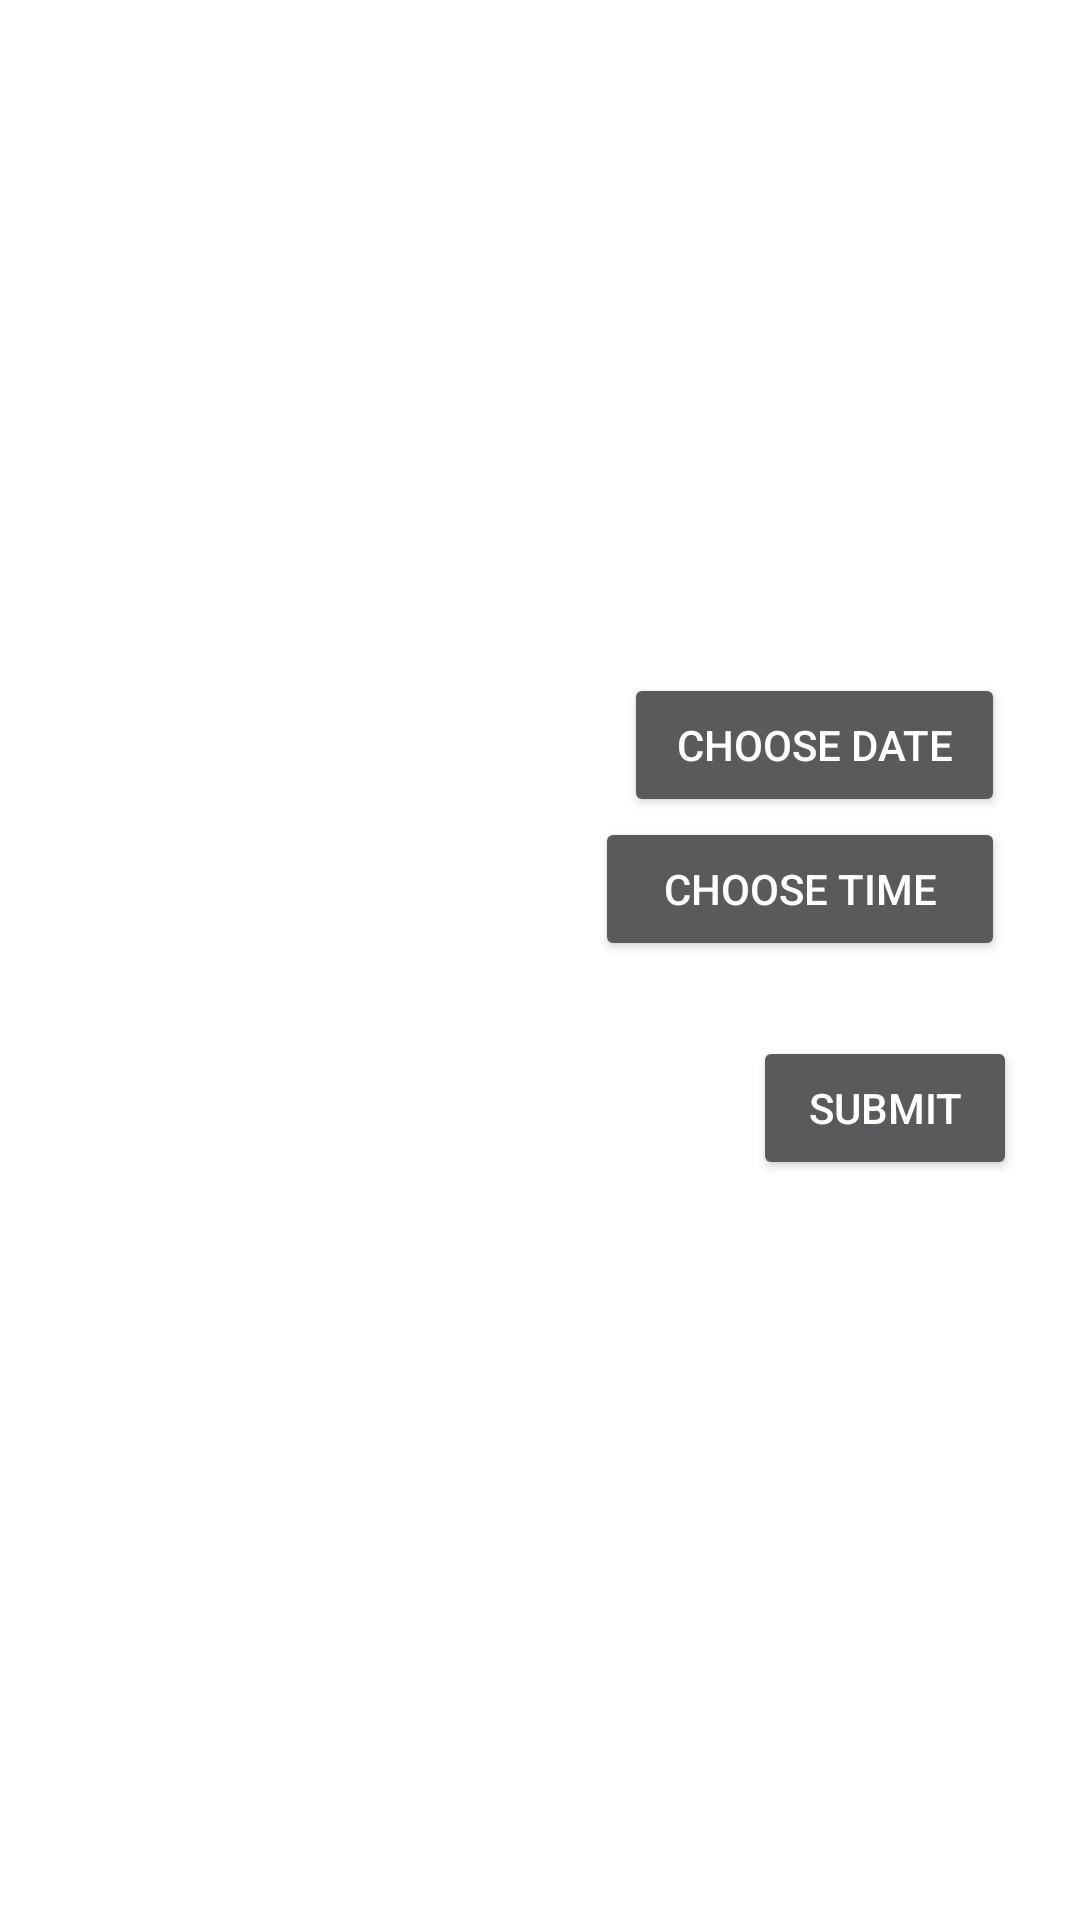

Write the Android layout XML for this screen, with the resource values it uses.
<!-- AndroidManifest.xml: activity theme DialogActivityTheme -->
<!-- res/layout/activity_one.xml -->
<RelativeLayout xmlns:android="http://schemas.android.com/apk/res/android"
    xmlns:tools="http://schemas.android.com/tools" android:layout_width="match_parent"
    android:layout_height="match_parent"
    tools:context="com.compscitutorials.basigarcia.navigationdrawervideotutorial.MainFragment">


    <LinearLayout
        android:id="@+id/onelinearlayout"
        android:layout_width="match_parent"
        android:layout_height="wrap_content"
        android:layout_marginTop="34dp"
        android:orientation="vertical"
        android:padding="25dp"
        android:layout_alignParentTop="true"
        android:layout_alignParentStart="true">

        <EditText
            android:id="@+id/onetextName"
            android:layout_width="match_parent"
            android:layout_height="wrap_content"
            android:layout_alignParentStart="true"
            android:layout_alignParentTop="true"
            android:ems="10"
            android:hint="Name"
            android:inputType="textPersonName" />

        <EditText
            android:id="@+id/onetextDuration"
            android:layout_width="match_parent"
            android:layout_height="wrap_content"
            android:layout_alignParentStart="true"
            android:layout_alignParentTop="true"
            android:ems="10"
            android:hint="Duration"
            android:inputType="numberDecimal" />

        <EditText
            android:id="@+id/onestreetLocation"
            android:layout_width="match_parent"
            android:layout_height="wrap_content"
            android:layout_alignParentStart="true"
            android:layout_alignParentTop="true"
            android:ems="10"
            android:hint="Street Location" />

        <EditText
            android:id="@+id/onecityLocation"
            android:layout_width="match_parent"
            android:layout_height="wrap_content"
            android:layout_alignParentStart="true"
            android:layout_alignParentTop="true"
            android:ems="10"
            android:hint="City Location" />

        <LinearLayout
            android:layout_width="match_parent"
            android:layout_height="wrap_content"
            android:orientation="horizontal">

            <TextView
                android:layout_width="wrap_content"
                android:layout_height="match_parent"
                android:layout_weight="1"
                android:text=" Due Date: "
                android:textSize="18sp" />

            <EditText
                android:id="@+id/onemonthInput"
                android:layout_width="wrap_content"
                android:layout_height="wrap_content"
                android:layout_weight="1"
                android:inputType="numberDecimal" />

            <EditText
                android:id="@+id/onedayInput"
                android:layout_width="wrap_content"
                android:layout_height="wrap_content"
                android:layout_weight="1"
                android:inputType="numberDecimal" />

            <EditText
                android:id="@+id/oneyearInput"
                android:layout_width="wrap_content"
                android:layout_height="wrap_content"
                android:layout_weight="2"
                android:inputType="numberDecimal" />
            <Button
                android:id="@+id/onecalendarButton"
                android:layout_weight="1.5"
                android:layout_height="wrap_content"
                android:layout_width="wrap_content"
                android:text="Choose Date"
                />
        </LinearLayout>

        <LinearLayout
            android:layout_width="match_parent"
            android:layout_height="wrap_content"
            android:orientation="horizontal">

            <TextView
                android:layout_width="wrap_content"
                android:layout_height="match_parent"

                android:layout_weight="1"
                android:text=" Time Due: "
                android:textSize="18sp" />

            <EditText
                android:id="@+id/onehourInput"
                android:layout_width="wrap_content"
                android:layout_height="wrap_content"
                android:layout_weight="1"
                android:inputType="numberDecimal" />

            <EditText
                android:id="@+id/oneminuteInput"
                android:layout_width="wrap_content"
                android:layout_height="wrap_content"
                android:layout_weight="1"
                android:inputType="numberDecimal" />
            <Button
                android:id="@+id/onetimeButton"
                android:layout_weight="1.5"
                android:layout_height="wrap_content"
                android:layout_width="wrap_content"
                android:text="Choose Time"
                />
        </LinearLayout>
    </LinearLayout>

    <Button
        android:id="@+id/onesubmitbutton"
        android:layout_width="wrap_content"
        android:layout_height="wrap_content"
        android:padding="10dp"
        android:text="Submit"
        android:layout_marginEnd="21dp"
        android:layout_below="@+id/onelinearlayout"
        android:layout_alignParentEnd="true" />

</RelativeLayout>
<!-- resources referenced by this layout -->
<resources>
  <style name="DialogActivityTheme" parent="Theme.AppCompat.Dialog">
          <item name="windowNoTitle">true</item>
          <item name="android:windowBackground">@null</item>
          <item name="android:windowMinWidthMajor">96%</item>
          <item name="android:windowMinWidthMinor">96%</item>
      </style>
</resources>
